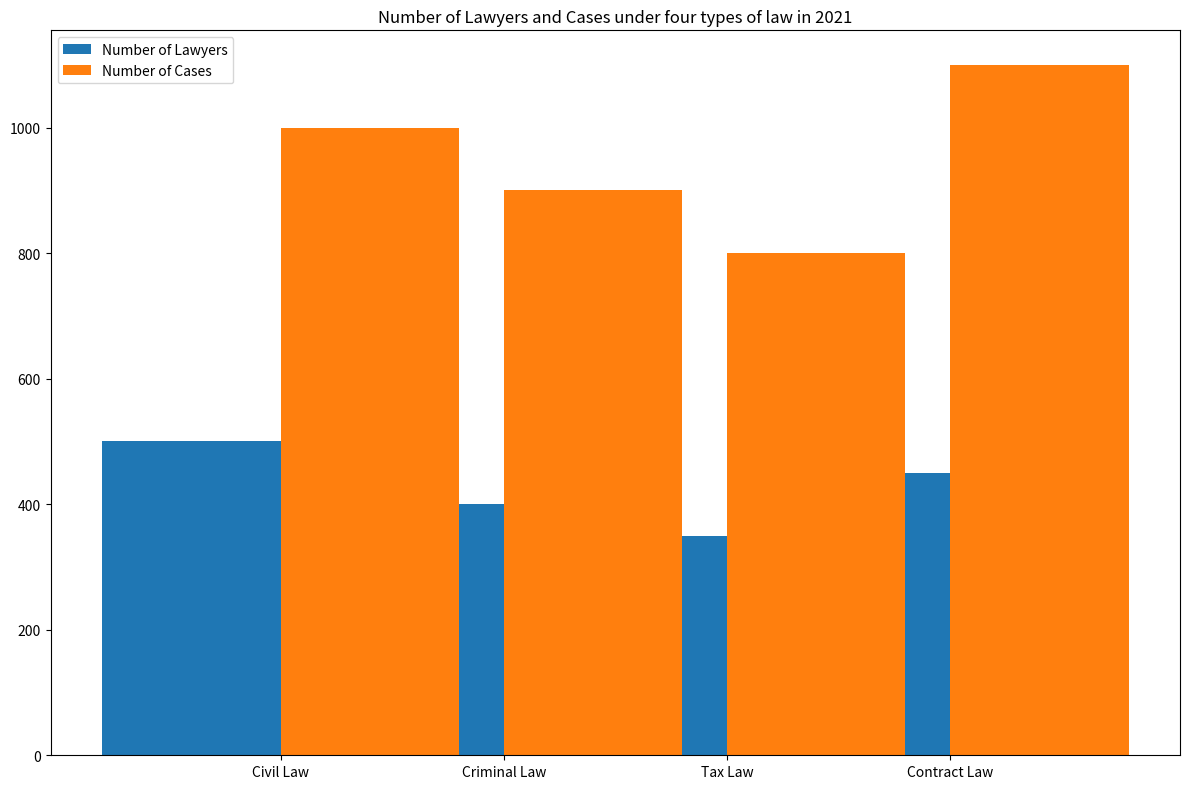

Write Python code to recreate this figure. (Note: this script raises an exception after producing the figure.)

import matplotlib.pyplot as plt
import numpy as np

data = [[500,1000],[400,900],[350,800],[450,1100]]

plt.figure(figsize=(12,8))
ax = plt.subplot(111)

width = 0.8
ticks = np.arange(4)

ax.bar(ticks-width/2, [i[0] for i in data], width=width, label='Number of Lawyers')
ax.bar(ticks+width/2, [i[1] for i in data], width=width, label='Number of Cases')

plt.xticks(ticks, ('Civil Law', 'Criminal Law', 'Tax Law', 'Contract Law'))
ax.set_title('Number of Lawyers and Cases under four types of law in 2021')
ax.legend(loc="upper left")

plt.tight_layout()
plt.savefig('bar chart/png/372.png')
plt.clf()
